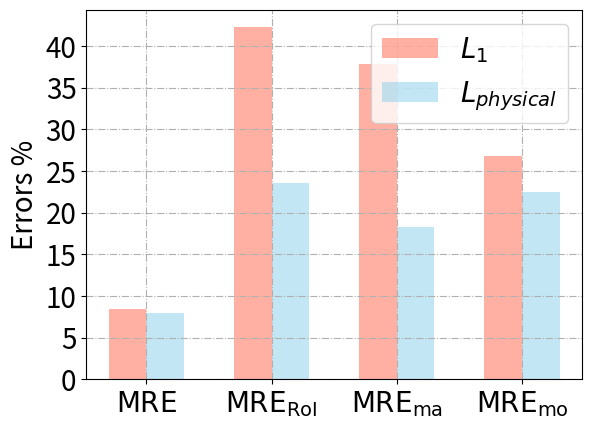

Generate this figure with matplotlib:
import matplotlib.pyplot as plt
import matplotlib as mpl
import numpy as np

# mpl.rcParams["font.sans-serif"] = ["SimHei"]
# mpl.rcParams["axes.unicode_minus"] = False

x = np.arange(4)
y = [8.42, 42.23, 37.83, 26.78]
y1 = [7.91, 23.56, 18.28, 22.46]
# y2 = [0.5952, 0.0470, 0.0127]
# y3 = [0.3874, 0.0237, 0.0104]

bar_width = 0.3
tick_label = [r"$\rm{MRE}$", r"$\rm{MRE_{RoI}}$", r"$\rm{MRE}_{ma}$", r"$\rm{MRE}_{mo}$"]
# tick_label = [4,40,400]
plt.grid(linestyle='-.')
plt.bar(x, y, bar_width, align="center", color="tomato", label= r"$L_1$", alpha=0.5)

plt.bar(x+bar_width, y1, bar_width, color="skyblue", align="center", label=r"$L_{physical}$", alpha=0.5)
# plt.bar(x+bar_width*2, y2, bar_width, align="center", color="tomato", label=r"$\rm{Error}_{mo}$ of $L_1$", alpha=0.5)
# plt.bar(x+bar_width*3, y3, bar_width, color="skyblue", align="center", label=r"$\rm{Error}_{mo}$ of $L_{Physical}$", alpha=0.5)

plt.ylabel("Errors %",fontsize=20)

plt.xticks(x+bar_width*1/2, tick_label,fontsize=20)
plt.yticks(fontsize = 20)
plt.legend(loc = 'best',prop={'size':20})
plt.show()

